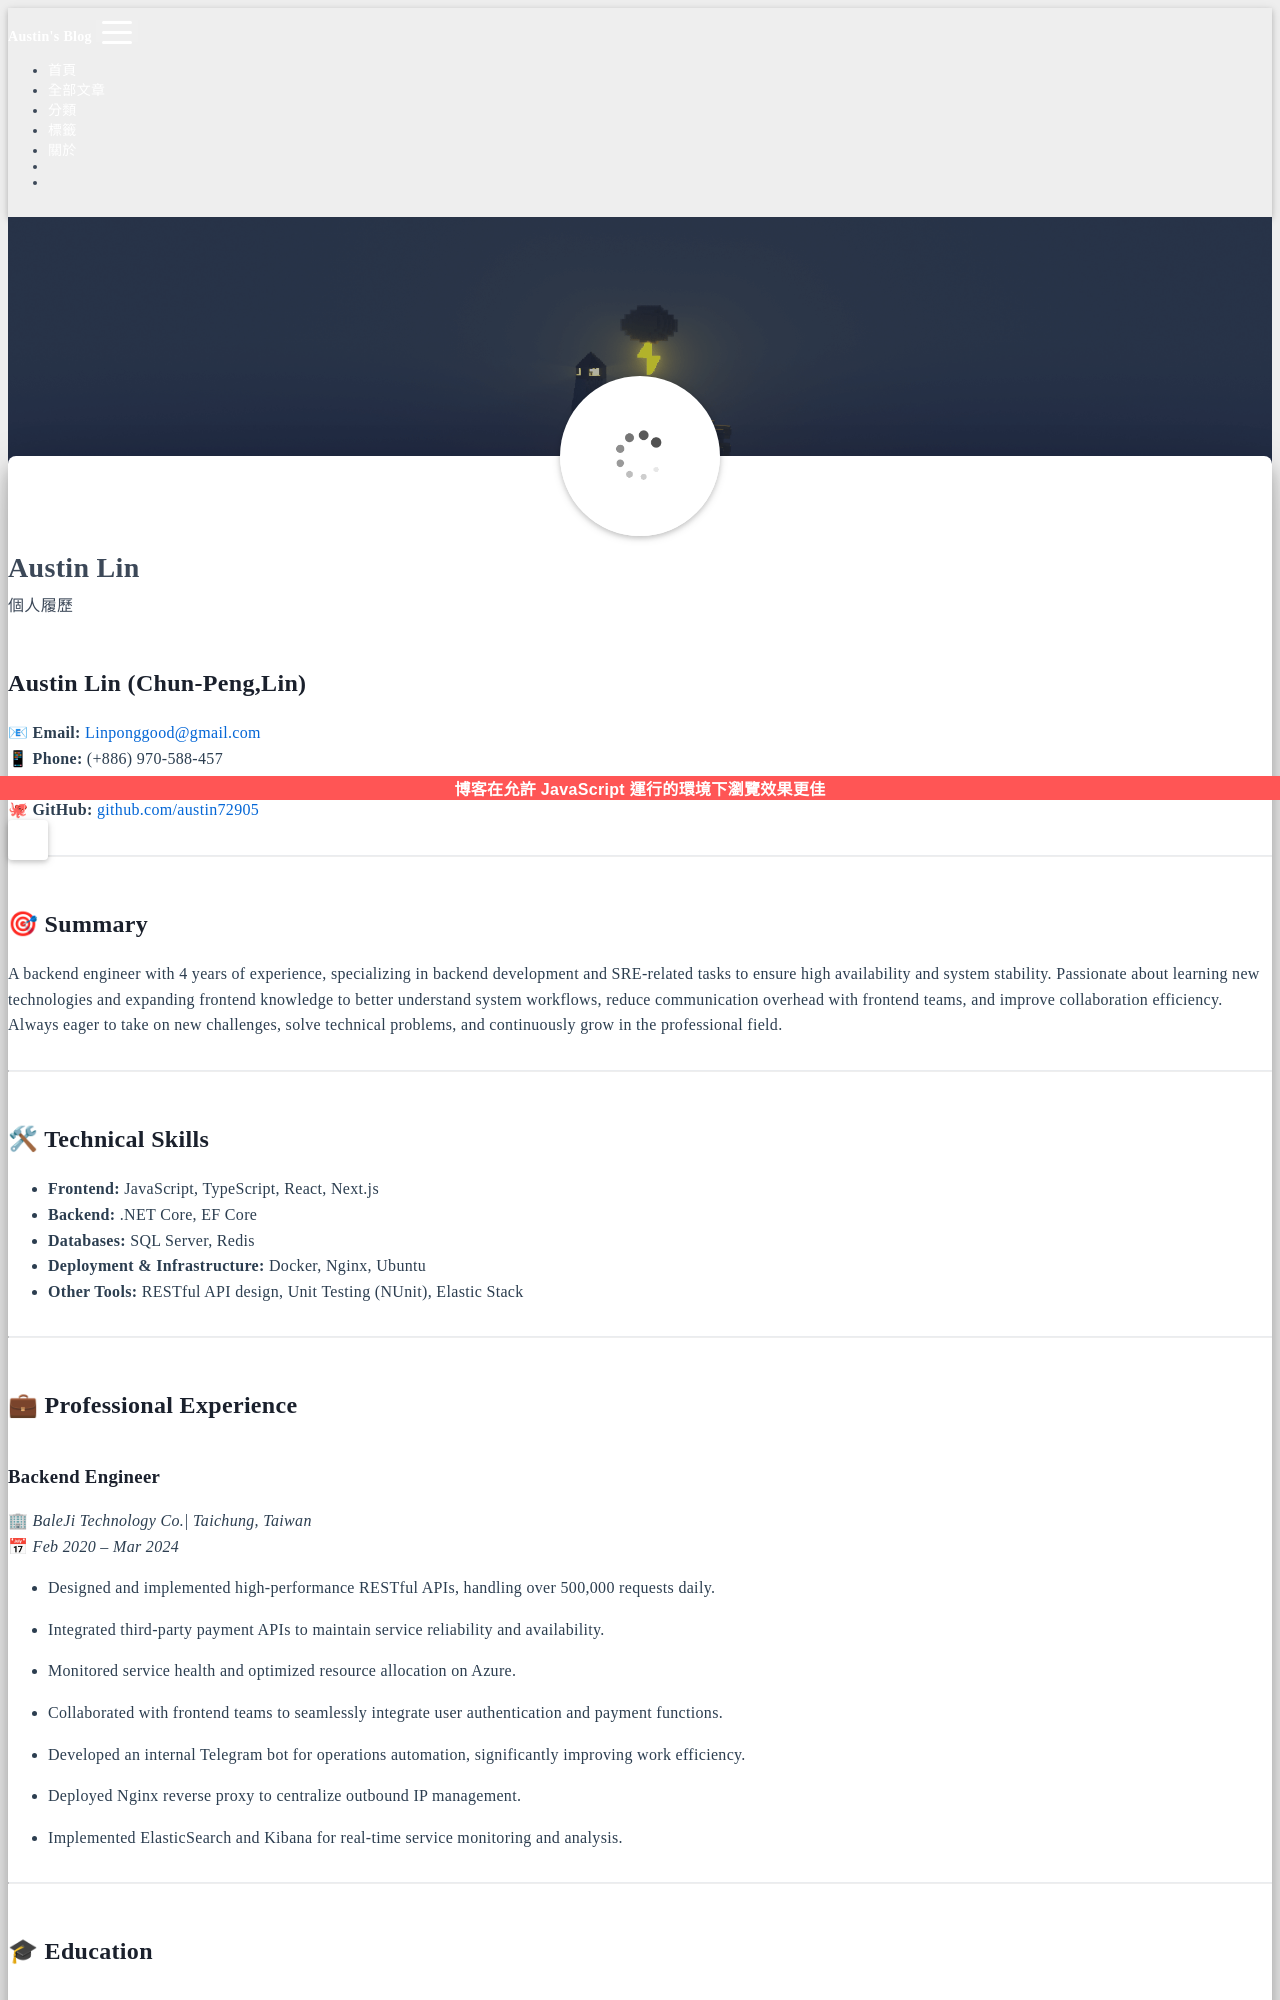

repository: austin72905/austin72905.github.io · page: about/index.html · generator: jekyll

---
title: about
layout: about
---

# Austin Lin (Chun-Peng,Lin)

📧 **Email:** Linponggood@gmail.com 
📱 **Phone:** (+886) 970-588-457  
🌐 **作品:** [ponggoodbf.com](https://ponggoodbf.com/)   
🐙 **GitHub:** [github.com/austin72905](https://github.com/austin72905)  

---

## 🎯 **Summary**

A backend engineer with 4 years of experience, specializing in backend development and SRE-related tasks to ensure high availability and system stability. Passionate about learning new technologies and expanding frontend knowledge to better understand system workflows, reduce communication overhead with frontend teams, and improve collaboration efficiency. Always eager to take on new challenges, solve technical problems, and continuously grow in the professional field.


---

## 🛠 **Technical Skills**


- **Frontend:** JavaScript, TypeScript, React, Next.js
- **Backend:** .NET Core, EF Core
- **Databases:** SQL Server, Redis
- **Deployment & Infrastructure:** Docker, Nginx, Ubuntu 
- **Other Tools:** RESTful API design, Unit Testing (NUnit), Elastic Stack


---

## 💼 **Professional Experience**
